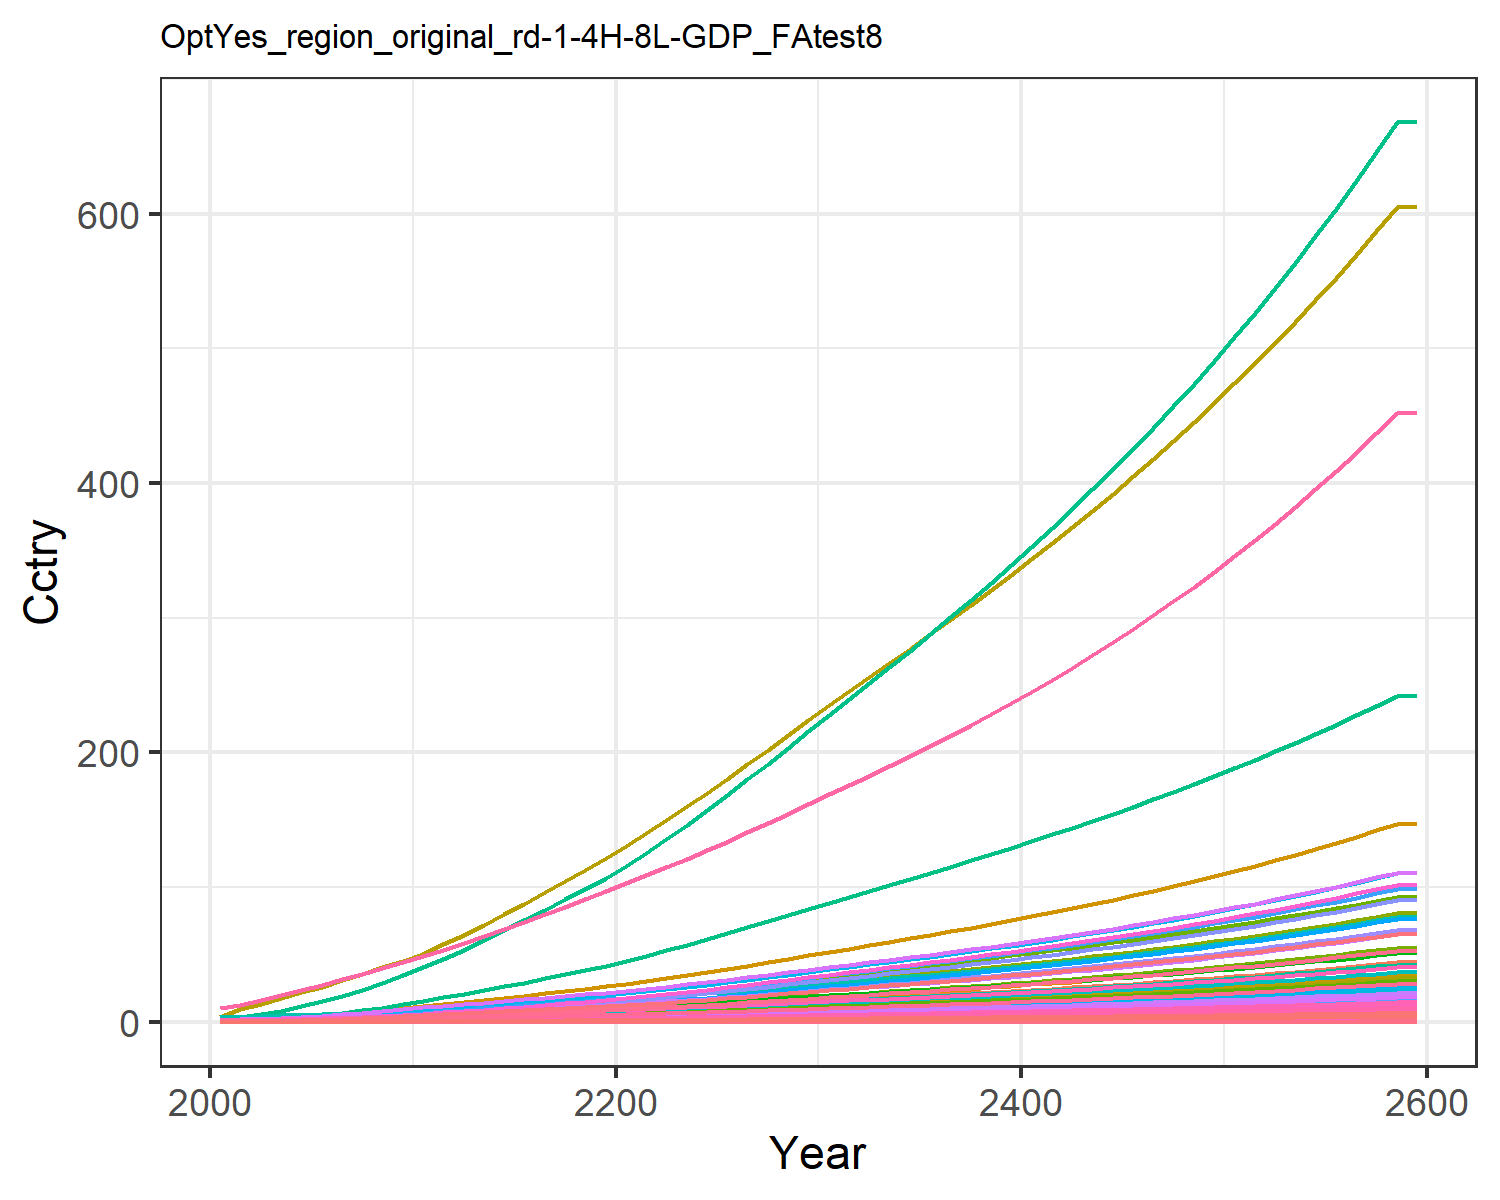

Source data for this figure (header and first rows):
0.014304854411657983, 0.028042516464648597, 0.008174296844170953, 0.27687422563250974, 0.30880338277287567, 0.006262948969163202, 0.6130812811606551, 0.21434851782349587, 0.03797808344464394, 0.0011314075149048085, 0.2535861523147402, 0.003578333661770298, 0.005039524111538957, 0.12862330225441526, 0.032673707653396396, 0.02829845051609841, 0.004022483381000166, 0.010162523070205359, 0.039750057095224, 0.0010658161599353122, 0.02817911131475511, 1.0895079664693732, 0.0017666105151300175, 0.006808150346850285
0.02168, 0.05241, 0.01064, 0.4615, 0.4802, 0.008158, 0.7877, 0.2607, 0.04942, 0.002117, 0.3083, 0.006686, 0.009417, 0.1946, 0.04253, 0.04716, 0.006247, 0.01323, 0.05179, 0.001655, 0.04382, 1.692, 0.002743, 0.01029
0.03658, 0.09479, 0.01508, 0.7089, 0.7056, 0.01158, 1.017, 0.3323, 0.07004, 0.003831, 0.3927, 0.01208, 0.01702, 0.3274, 0.06032, 0.07244, 0.009168, 0.01878, 0.07353, 0.002428, 0.06439, 2.484, 0.004024, 0.01732
0.05728, 0.1585, 0.02006, 1.011, 0.9719, 0.01542, 1.243, 0.403, 0.09318, 0.00641, 0.4759, 0.02019, 0.02844, 0.5115, 0.0803, 0.1033, 0.01261, 0.025, 0.09798, 0.003338, 0.0887, 3.417, 0.005532, 0.02705
0.08426, 0.2499, 0.02554, 1.37, 1.264, 0.01966, 1.456, 0.4745, 0.1186, 0.01011, 0.56, 0.03181, 0.0448, 0.7505, 0.1023, 0.1399, 0.01638, 0.03186, 0.125, 0.004335, 0.1154, 4.44, 0.007184, 0.03967
0.1151, 0.3579, 0.03132, 1.739, 1.558, 0.02415, 1.644, 0.5422, 0.1455, 0.0145, 0.6395, 0.04553, 0.06414, 1.023, 0.1256, 0.1776, 0.02016, 0.03912, 0.1535, 0.005334, 0.1422, 5.467, 0.008841, 0.05405
0.1494, 0.4761, 0.03751, 2.124, 1.865, 0.02896, 1.811, 0.6065, 0.1743, 0.01931, 0.7149, 0.06055, 0.08531, 1.325, 0.1504, 0.217, 0.02411, 0.04689, 0.1841, 0.006376, 0.1703, 6.537, 0.01057, 0.06998
0.1895, 0.6189, 0.04406, 2.558, 2.195, 0.03405, 1.983, 0.6706, 0.2047, 0.02513, 0.79, 0.07869, 0.1109, 1.676, 0.1768, 0.2613, 0.02834, 0.05512, 0.2165, 0.007494, 0.2004, 7.686, 0.01242, 0.08856
0.2355, 0.7886, 0.05089, 3.042, 2.546, 0.03937, 2.156, 0.7343, 0.2364, 0.03206, 0.8647, 0.1003, 0.1413, 2.079, 0.2043, 0.3107, 0.03284, 0.0637, 0.2504, 0.008682, 0.2325, 8.908, 0.01439, 0.1098
0.2883, 0.9986, 0.05754, 3.611, 2.915, 0.04455, 2.312, 0.7952, 0.2674, 0.04065, 0.9361, 0.127, 0.179, 2.542, 0.2311, 0.3688, 0.03757, 0.07209, 0.2835, 0.00993, 0.2661, 10.19, 0.01646, 0.1343
0.3434, 1.209, 0.06535, 4.16, 3.31, 0.05064, 2.505, 0.8689, 0.3037, 0.04926, 1.022, 0.1537, 0.2168, 3.023, 0.2626, 0.4249, 0.04264, 0.08192, 0.3222, 0.01127, 0.3022, 11.56, 0.01867, 0.1597
0.4042, 1.395, 0.07473, 4.551, 3.686, 0.05794, 2.726, 0.9509, 0.3473, 0.05692, 1.119, 0.1774, 0.2504, 3.555, 0.3004, 0.4649, 0.04745, 0.09371, 0.3687, 0.01254, 0.3365, 12.87, 0.02078, 0.1878
0.4632, 1.584, 0.08573, 5.04, 4.141, 0.0665, 3.008, 1.055, 0.3985, 0.06473, 1.241, 0.2016, 0.2847, 4.07, 0.3447, 0.5149, 0.0533, 0.1075, 0.4232, 0.01408, 0.378, 14.46, 0.02334, 0.2151
0.5255, 1.779, 0.09712, 5.525, 4.606, 0.07536, 3.284, 1.158, 0.4516, 0.0728, 1.362, 0.2266, 0.3201, 4.615, 0.3906, 0.5645, 0.05928, 0.1219, 0.4796, 0.01566, 0.4205, 16.08, 0.02596, 0.2439
0.5904, 1.979, 0.1089, 6.014, 5.077, 0.08454, 3.561, 1.262, 0.5066, 0.08104, 1.484, 0.2521, 0.3564, 5.184, 0.4382, 0.6145, 0.06534, 0.1367, 0.5381, 0.01726, 0.4635, 17.72, 0.02861, 0.2741
0.6574, 2.18, 0.1211, 6.503, 5.553, 0.09402, 3.84, 1.366, 0.5635, 0.08939, 1.607, 0.2779, 0.3931, 5.771, 0.4874, 0.6647, 0.07148, 0.1521, 0.5984, 0.01888, 0.507, 19.38, 0.0313, 0.3052
0.7275, 2.382, 0.1337, 6.994, 6.036, 0.1038, 4.125, 1.473, 0.6221, 0.09778, 1.732, 0.3039, 0.4301, 6.386, 0.5381, 0.715, 0.07771, 0.1679, 0.6605, 0.02053, 0.5511, 21.07, 0.03403, 0.3378
0.7995, 2.583, 0.1466, 7.485, 6.524, 0.1138, 4.414, 1.581, 0.6824, 0.1062, 1.86, 0.3298, 0.467, 7.019, 0.5901, 0.7653, 0.08401, 0.1841, 0.7243, 0.0222, 0.5956, 22.78, 0.03679, 0.3715
0.8727, 2.782, 0.1599, 7.976, 7.015, 0.1241, 4.71, 1.692, 0.7442, 0.1144, 1.99, 0.3555, 0.5036, 7.663, 0.6435, 0.8157, 0.09035, 0.2007, 0.7896, 0.02388, 0.6405, 24.5, 0.03958, 0.4057
0.9467, 2.979, 0.1734, 8.466, 7.509, 0.1346, 5.011, 1.805, 0.8073, 0.1227, 2.123, 0.381, 0.5401, 8.314, 0.6979, 0.8659, 0.09674, 0.2177, 0.8563, 0.02557, 0.6856, 26.23, 0.04238, 0.4404
1.027, 3.192, 0.1875, 9.002, 8.042, 0.1455, 5.321, 1.922, 0.8732, 0.1316, 2.26, 0.4085, 0.5794, 9.018, 0.7549, 0.9208, 0.1036, 0.2354, 0.9259, 0.02739, 0.7342, 28.09, 0.0454, 0.4778
1.115, 3.426, 0.2023, 9.6, 8.629, 0.1571, 5.639, 2.043, 0.9427, 0.1414, 2.403, 0.4389, 0.6228, 9.792, 0.8148, 0.9822, 0.1112, 0.2541, 0.9992, 0.0294, 0.7879, 30.15, 0.04873, 0.5191
1.207, 3.693, 0.2177, 10.22, 9.241, 0.169, 5.964, 2.167, 1.014, 0.1526, 2.549, 0.4734, 0.6721, 10.6, 0.8766, 1.046, 0.1192, 0.2734, 1.075, 0.0315, 0.8438, 32.29, 0.0522, 0.5622
1.302, 3.973, 0.2334, 10.87, 9.874, 0.1812, 6.298, 2.294, 1.088, 0.1643, 2.699, 0.5097, 0.724, 11.44, 0.9401, 1.113, 0.1273, 0.2931, 1.153, 0.03366, 0.9016, 34.51, 0.0558, 0.6068
1.4, 4.263, 0.2496, 11.53, 10.53, 0.1937, 6.639, 2.425, 1.163, 0.1765, 2.853, 0.5473, 0.7779, 12.29, 1.005, 1.181, 0.1358, 0.3134, 1.232, 0.03589, 0.9611, 36.79, 0.05949, 0.6526
1.503, 4.566, 0.2663, 12.23, 11.21, 0.2067, 6.998, 2.563, 1.242, 0.1892, 3.015, 0.5866, 0.8341, 13.2, 1.073, 1.252, 0.1447, 0.3345, 1.315, 0.03824, 1.024, 39.19, 0.06338, 0.701
1.608, 4.874, 0.2834, 12.94, 11.91, 0.22, 7.363, 2.703, 1.322, 0.2022, 3.181, 0.6267, 0.8916, 14.12, 1.142, 1.325, 0.1537, 0.356, 1.399, 0.04063, 1.087, 41.63, 0.06734, 0.7502
1.714, 5.189, 0.3008, 13.66, 12.62, 0.2335, 7.734, 2.846, 1.403, 0.2155, 3.349, 0.6676, 0.9502, 15.05, 1.212, 1.399, 0.1629, 0.3779, 1.485, 0.04306, 1.152, 44.12, 0.07138, 0.8
1.822, 5.509, 0.3186, 14.4, 13.35, 0.2473, 8.113, 2.993, 1.486, 0.229, 3.522, 0.7092, 1.01, 15.99, 1.284, 1.475, 0.1723, 0.4003, 1.573, 0.04555, 1.219, 46.66, 0.0755, 0.8507
1.932, 5.835, 0.3367, 15.15, 14.09, 0.2615, 8.501, 3.143, 1.571, 0.2428, 3.698, 0.7517, 1.071, 16.96, 1.357, 1.552, 0.1819, 0.4231, 1.663, 0.04809, 1.287, 49.26, 0.07971, 0.9022
2.041, 6.156, 0.3546, 15.88, 14.82, 0.2754, 8.88, 3.291, 1.655, 0.2565, 3.872, 0.7936, 1.131, 17.91, 1.43, 1.628, 0.1913, 0.4457, 1.752, 0.05059, 1.353, 51.81, 0.08385, 0.9531
2.147, 6.469, 0.372, 16.61, 15.53, 0.289, 9.245, 3.432, 1.737, 0.2698, 4.038, 0.8345, 1.19, 18.83, 1.5, 1.702, 0.2005, 0.4677, 1.838, 0.05301, 1.418, 54.28, 0.08785, 1.003
2.254, 6.784, 0.3896, 17.33, 16.24, 0.3026, 9.611, 3.575, 1.819, 0.2832, 4.206, 0.8756, 1.249, 19.76, 1.571, 1.777, 0.2097, 0.4898, 1.925, 0.05544, 1.483, 56.76, 0.09188, 1.053
2.362, 7.1, 0.4073, 18.07, 16.95, 0.3164, 9.982, 3.72, 1.902, 0.2967, 4.376, 0.917, 1.309, 20.7, 1.643, 1.852, 0.2189, 0.5121, 2.013, 0.05789, 1.548, 59.27, 0.09595, 1.103
2.471, 7.421, 0.4253, 18.82, 17.68, 0.3305, 10.36, 3.867, 1.987, 0.3104, 4.549, 0.9589, 1.37, 21.64, 1.716, 1.929, 0.2284, 0.5348, 2.102, 0.06039, 1.615, 61.82, 0.1001, 1.154
2.582, 7.745, 0.4436, 19.58, 18.43, 0.3447, 10.74, 4.017, 2.073, 0.3243, 4.726, 1.001, 1.431, 22.61, 1.79, 2.008, 0.238, 0.5579, 2.192, 0.06293, 1.683, 64.41, 0.1043, 1.206
2.694, 8.075, 0.4622, 20.36, 19.18, 0.3593, 11.14, 4.171, 2.16, 0.3384, 4.907, 1.045, 1.493, 23.58, 1.866, 2.088, 0.2478, 0.5815, 2.285, 0.06552, 1.752, 67.06, 0.1086, 1.259
2.809, 8.41, 0.4812, 21.16, 19.96, 0.3741, 11.54, 4.328, 2.249, 0.3528, 5.092, 1.089, 1.557, 24.58, 1.943, 2.17, 0.2578, 0.6055, 2.379, 0.06817, 1.823, 69.76, 0.113, 1.313
2.926, 8.751, 0.5007, 21.98, 20.75, 0.3893, 11.95, 4.49, 2.341, 0.3675, 5.282, 1.134, 1.622, 25.59, 2.022, 2.254, 0.2681, 0.6301, 2.476, 0.07088, 1.895, 72.53, 0.1175, 1.367
3.045, 9.099, 0.5206, 22.81, 21.56, 0.4048, 12.37, 4.656, 2.434, 0.3825, 5.476, 1.179, 1.688, 26.62, 2.102, 2.34, 0.2785, 0.6552, 2.574, 0.07366, 1.969, 75.36, 0.1221, 1.423
3.167, 9.454, 0.5409, 23.67, 22.39, 0.4207, 12.81, 4.826, 2.53, 0.3978, 5.676, 1.226, 1.755, 27.67, 2.185, 2.428, 0.2893, 0.6809, 2.675, 0.0765, 2.045, 78.26, 0.1268, 1.48
3.292, 9.816, 0.5617, 24.54, 23.24, 0.437, 13.25, 5.001, 2.627, 0.4134, 5.882, 1.274, 1.824, 28.75, 2.269, 2.519, 0.3003, 0.7072, 2.779, 0.07941, 2.123, 81.23, 0.1316, 1.538
3.419, 10.19, 0.5831, 25.45, 24.12, 0.4536, 13.71, 5.18, 2.728, 0.4294, 6.093, 1.322, 1.895, 29.84, 2.356, 2.611, 0.3116, 0.7342, 2.885, 0.0824, 2.203, 84.28, 0.1366, 1.598
3.549, 10.56, 0.605, 26.37, 25.01, 0.4708, 14.18, 5.365, 2.831, 0.4458, 6.31, 1.372, 1.967, 30.97, 2.445, 2.707, 0.3232, 0.7619, 2.994, 0.08547, 2.285, 87.4, 0.1417, 1.659
3.683, 10.95, 0.6274, 27.32, 25.93, 0.4883, 14.66, 5.555, 2.936, 0.4625, 6.533, 1.423, 2.041, 32.12, 2.536, 2.805, 0.3351, 0.7903, 3.105, 0.08862, 2.369, 90.62, 0.1469, 1.722
3.82, 11.35, 0.6505, 28.3, 26.88, 0.5064, 15.16, 5.751, 3.045, 0.4797, 6.763, 1.476, 2.117, 33.3, 2.63, 2.905, 0.3474, 0.8195, 3.22, 0.09187, 2.456, 93.92, 0.1523, 1.786
3.961, 11.75, 0.6742, 29.3, 27.85, 0.5249, 15.66, 5.952, 3.157, 0.4974, 7, 1.529, 2.195, 34.5, 2.726, 3.009, 0.36, 0.8495, 3.338, 0.0952, 2.545, 97.32, 0.1578, 1.852
4.105, 12.17, 0.6986, 30.34, 28.85, 0.5439, 16.19, 6.16, 3.271, 0.5155, 7.243, 1.584, 2.275, 35.74, 2.825, 3.115, 0.373, 0.8804, 3.459, 0.09863, 2.636, 100.8, 0.1635, 1.919
4.253, 12.6, 0.7236, 31.4, 29.89, 0.5635, 16.73, 6.373, 3.389, 0.5341, 7.494, 1.641, 2.358, 37.01, 2.927, 3.225, 0.3863, 0.9121, 3.584, 0.1022, 2.731, 104.4, 0.1693, 1.988
4.405, 13.04, 0.7494, 32.5, 30.95, 0.5837, 17.28, 6.594, 3.51, 0.5532, 7.753, 1.699, 2.442, 38.32, 3.032, 3.338, 0.4, 0.9447, 3.712, 0.1058, 2.828, 108.1, 0.1753, 2.06
4.562, 13.49, 0.7759, 33.63, 32.04, 0.6045, 17.85, 6.821, 3.635, 0.5729, 8.02, 1.758, 2.529, 39.66, 3.139, 3.454, 0.4142, 0.9783, 3.844, 0.1095, 2.928, 111.9, 0.1815, 2.133
4.723, 13.95, 0.8032, 34.79, 33.16, 0.6259, 18.44, 7.054, 3.764, 0.5931, 8.294, 1.82, 2.618, 41.04, 3.25, 3.574, 0.4287, 1.013, 3.98, 0.1134, 3.031, 115.8, 0.1879, 2.208
4.888, 14.42, 0.8313, 35.99, 34.32, 0.6479, 19.05, 7.296, 3.897, 0.6139, 8.578, 1.883, 2.71, 42.45, 3.365, 3.698, 0.4438, 1.049, 4.12, 0.1174, 3.137, 119.9, 0.1945, 2.286
5.058, 14.91, 0.8603, 37.22, 35.52, 0.6706, 19.67, 7.544, 4.033, 0.6353, 8.87, 1.948, 2.805, 43.91, 3.483, 3.825, 0.4593, 1.085, 4.264, 0.1215, 3.246, 124, 0.2013, 2.365
5.234, 15.42, 0.8902, 38.49, 36.75, 0.694, 20.31, 7.801, 4.174, 0.6573, 9.171, 2.014, 2.902, 45.4, 3.604, 3.957, 0.4752, 1.123, 4.413, 0.1257, 3.359, 128.3, 0.2083, 2.447
5.414, 15.93, 0.921, 39.81, 38.02, 0.7181, 20.98, 8.066, 4.319, 0.6801, 9.482, 2.083, 3.002, 46.95, 3.73, 4.092, 0.4917, 1.162, 4.566, 0.13, 3.475, 132.8, 0.2155, 2.532
5.6, 16.46, 0.9527, 41.16, 39.34, 0.7429, 21.66, 8.339, 4.469, 0.7034, 9.802, 2.154, 3.106, 48.53, 3.859, 4.232, 0.5087, 1.202, 4.724, 0.1345, 3.595, 137.3, 0.223, 2.619
5.792, 17.01, 0.9854, 42.55, 40.69, 0.7686, 22.36, 8.62, 4.623, 0.7275, 10.13, 2.227, 3.212, 50.16, 3.992, 4.376, 0.5262, 1.244, 4.887, 0.1392, 3.719, 142.1, 0.2306, 2.709
5.99, 17.58, 1.019, 43.99, 42.08, 0.7951, 23.08, 8.911, 4.783, 0.7524, 10.47, 2.302, 3.322, 51.85, 4.13, 4.524, 0.5443, 1.287, 5.056, 0.1439, 3.847, 146.9, 0.2386, 2.801
5.99, 17.58, 1.019, 43.99, 42.08, 0.7951, 23.08, 8.911, 4.783, 0.7524, 10.47, 2.302, 3.322, 51.85, 4.13, 4.524, 0.5443, 1.287, 5.056, 0.1439, 3.847, 146.9, 0.2386, 2.801
